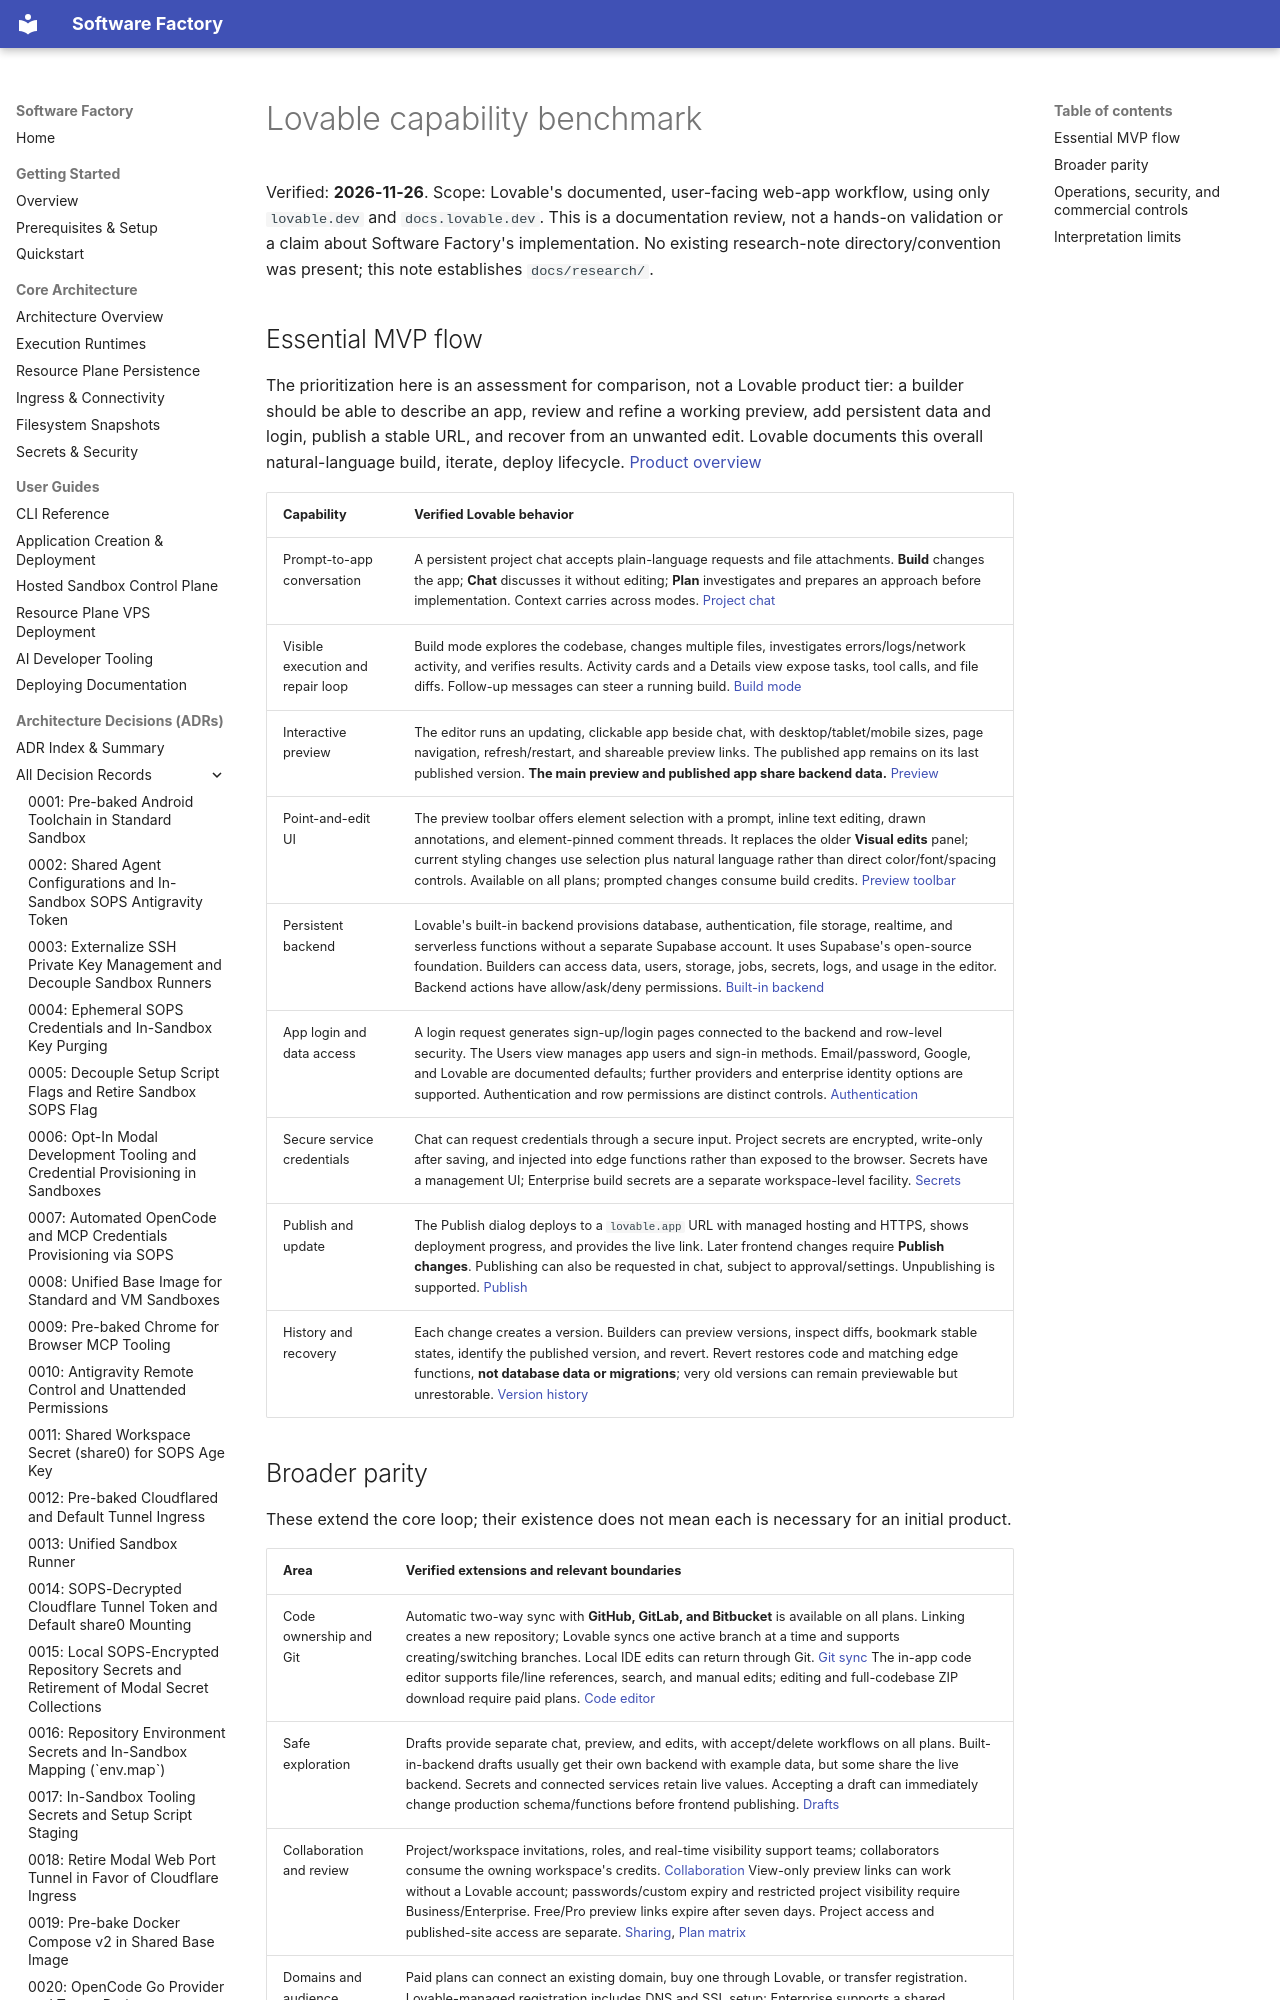

repository: YoungMahesh/software-factory · page: research/lovable-capabilities/index.html · generator: mkdocs

# Lovable capability benchmark

Verified: **2026-11-26**. Scope: Lovable's documented, user-facing web-app workflow, using only `lovable.dev` and `docs.lovable.dev`. This is a documentation review, not a hands-on validation or a claim about Software Factory's implementation. No existing research-note directory/convention was present; this note establishes `docs/research/`.
